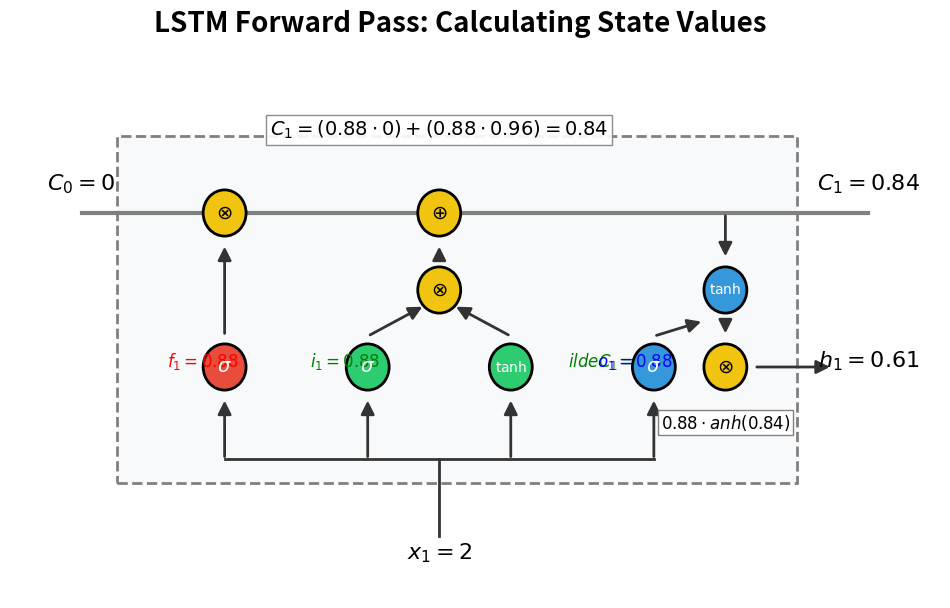

Write the Python code that produced this figure. (Note: this script raises an exception after producing the figure.)
import matplotlib.pyplot as plt
from matplotlib.patches import Circle, FancyArrowPatch, Rectangle

# --- CONFIGURATION ---
C_NODE = '#f0f0f0'
C_MATH = '#f1c40f'
C_LINE = '#333333'

def draw_node(ax, x, y, text, radius=0.4, color=C_NODE, text_color='black', fontsize=14):
    circle = Circle((x, y), radius, facecolor=color, edgecolor='black', lw=2, zorder=3)
    ax.add_patch(circle)
    ax.text(x, y, text, ha='center', va='center', fontsize=fontsize, fontweight='bold', color=text_color, zorder=4)

def draw_arrow(ax, start, end, color=C_LINE, lw=2, rad=0.0):
    arrow = FancyArrowPatch(start, end, connectionstyle=f"arc3,rad={rad}", 
                            color=color, arrowstyle='-|>', mutation_scale=20, lw=lw, zorder=2)
    ax.add_patch(arrow)

def draw_line(ax, start, end, color=C_LINE, lw=2):
    ax.plot([start[0], end[0]], [start[1], end[1]], color=color, lw=lw, zorder=1)

# ==========================================
# 1. FORWARD PASS
# ==========================================
fig, ax = plt.subplots(figsize=(12, 7))
ax.set_xlim(0, 13)
ax.set_ylim(0, 7)
ax.axis('off')

# Bounding box roughly
rect = Rectangle((1.5, 1.5), 9.5, 4.5, fill=True, facecolor='#f8f9fa', edgecolor='gray', lw=2, linestyle='--', zorder=0)
ax.add_patch(rect)

# Track: Cell State
draw_line(ax, (1, 5), (12, 5), lw=3, color='gray')
ax.text(1, 5.3, "$C_0 = 0$", ha='center', fontsize=16, fontweight='bold')
ax.text(12, 5.3, "$C_1 = 0.84$", ha='center', fontsize=16, fontweight='bold')
# Label formula
ax.text(6, 6, "$C_1 = (0.88 \cdot 0) + (0.88 \cdot 0.96) = 0.84$", ha='center', fontsize=14, fontweight='bold', bbox=dict(facecolor='white', edgecolor='gray', alpha=0.9, pad=3))

# Input
ax.text(6, 0.5, "$x_1 = 2$", ha='center', fontsize=16, fontweight='bold')
draw_line(ax, (6, 0.8), (6, 1.8), lw=2)
draw_line(ax, (3, 1.8), (9, 1.8), lw=2)

# Forget Gate
draw_arrow(ax, (3, 1.8), (3, 2.6))
draw_node(ax, 3, 3, r"$\sigma$", radius=0.3, color='#e74c3c', text_color='white')
ax.text(2.2, 3, "$f_1=0.88$", fontsize=12, fontweight='bold', color='red')
draw_arrow(ax, (3, 3.4), (3, 4.6))
draw_node(ax, 3, 5, r"$\otimes$", radius=0.3, color=C_MATH)

# Input Gate & Candidate
draw_arrow(ax, (5, 1.8), (5, 2.6))
draw_node(ax, 5, 3, r"$\sigma$", radius=0.3, color='#2ecc71', text_color='white')
ax.text(4.2, 3, "$i_1=0.88$", fontsize=12, fontweight='bold', color='green')

draw_arrow(ax, (7, 1.8), (7, 2.6))
draw_node(ax, 7, 3, r"$\tanh$", radius=0.3, color='#2ecc71', text_color='white', fontsize=10)
ax.text(7.8, 3, "$\tilde{C}_1=0.96$", fontsize=12, fontweight='bold', color='green')

draw_arrow(ax, (5, 3.4), (5.8, 3.8))
draw_arrow(ax, (7, 3.4), (6.2, 3.8))
draw_node(ax, 6, 4, r"$\otimes$", radius=0.3, color=C_MATH)
draw_arrow(ax, (6, 4.4), (6, 4.6))
draw_node(ax, 6, 5, r"$\oplus$", radius=0.3, color=C_MATH)

# Output Gate
draw_arrow(ax, (9, 1.8), (9, 2.6))
draw_node(ax, 9, 3, r"$\sigma$", radius=0.3, color='#3498db', text_color='white')
ax.text(8.2, 3, "$o_1=0.88$", fontsize=12, fontweight='bold', color='blue')

draw_arrow(ax, (10, 5), (10, 4.4))
draw_node(ax, 10, 4, r"$\tanh$", radius=0.3, color='#3498db', text_color='white', fontsize=10)

draw_arrow(ax, (9, 3.4), (9.7, 3.6))
draw_arrow(ax, (10, 3.6), (10, 3.4)) # from tanh to mult
draw_node(ax, 10, 3, r"$\otimes$", radius=0.3, color=C_MATH)

# Final hidden state
draw_arrow(ax, (10.4, 3), (11.5, 3))
ax.text(12, 3, "$h_1 = 0.61$", ha='center', fontsize=16, fontweight='bold')
ax.text(10, 2.2, "$0.88 \cdot \tanh(0.84)$", ha='center', fontsize=12, fontweight='bold', bbox=dict(facecolor='white', edgecolor='gray', pad=2))

plt.suptitle("LSTM Forward Pass: Calculating State Values", fontsize=20, fontweight='bold', y=0.95)
plt.savefig('assets/lstm_math_forward.png', dpi=300, bbox_inches='tight')
plt.close()


# ==========================================
# 2. BACKWARD PASS (BPTT)
# ==========================================
fig, ax = plt.subplots(figsize=(12, 7))
ax.set_xlim(0, 13)
ax.set_ylim(0, 7)
ax.axis('off')

# Same Bounding box
rect = Rectangle((1.5, 1.5), 9.5, 4.5, fill=True, facecolor='#f8f9fa', edgecolor='gray', lw=2, linestyle='--', zorder=0)
ax.add_patch(rect)

# Draw baseline structural elements
draw_line(ax, (1, 5), (12, 5), lw=3, color='gray') # Cell state
draw_line(ax, (6, 0.8), (6, 1.8), lw=2, color='gray') # Input stems
draw_line(ax, (3, 1.8), (9, 1.8), lw=2, color='gray')
draw_node(ax, 3, 3, r"$\sigma$", radius=0.3, color='#e74c3c', text_color='white')
draw_node(ax, 3, 5, r"$\otimes$", radius=0.3, color=C_MATH)
draw_node(ax, 5, 3, r"$\sigma$", radius=0.3, color='#2ecc71', text_color='white')
draw_node(ax, 7, 3, r"$\tanh$", radius=0.3, color='#2ecc71', text_color='white', fontsize=10)
draw_node(ax, 6, 4, r"$\otimes$", radius=0.3, color=C_MATH)
draw_node(ax, 6, 5, r"$\oplus$", radius=0.3, color=C_MATH)
draw_node(ax, 9, 3, r"$\sigma$", radius=0.3, color='#3498db', text_color='white')
draw_node(ax, 10, 4, r"$\tanh$", radius=0.3, color='#3498db', text_color='white', fontsize=10)
draw_node(ax, 10, 3, r"$\otimes$", radius=0.3, color=C_MATH)

# Base text
ax.text(6, 0.5, "$x_1 = 2$", ha='center', fontsize=14, fontweight='bold', color='gray')
ax.text(1, 5.3, "$C_0 = 0$", ha='center', fontsize=14, fontweight='bold', color='gray')

red_bbox = dict(facecolor='white', edgecolor='red', alpha=1.0, pad=3)

# 1. Error enters
ax.text(12, 3, "$dh_1 = 2$", ha='center', va='center', fontsize=16, fontweight='bold', color='red', bbox=red_bbox)
draw_arrow(ax, (11.2, 3), (10.5, 3), color='red', lw=3)

# 2. Split at mult (10, 3)
draw_arrow(ax, (10, 3.4), (10, 3.8), color='red', lw=3)
ax.text(10, 4.6, "$dC_1 = 0.92$", ha='center', va='center', fontsize=14, fontweight='bold', color='red', bbox=red_bbox, zorder=5)
draw_arrow(ax, (9.8, 5), (9.0, 5), color='red', lw=3) # flowing left

draw_arrow(ax, (9.6, 3), (9.3, 3), color='red', lw=3)
ax.text(8.3, 2.5, "$do_1 = 1.38$", ha='center', va='center', fontsize=14, fontweight='bold', color='red', bbox=red_bbox, zorder=5)

# 3. Flowing across cell state
draw_arrow(ax, (8, 5.2), (6.5, 5.2), color='red', lw=3) # Above line
ax.text(7.2, 5.5, "$dC_1 = 0.92$", ha='center', va='center', fontsize=12, fontweight='bold', color='red', bbox=red_bbox, zorder=5)

# 4. Split at addition (6, 5)
draw_arrow(ax, (5.8, 5.2), (3.5, 5.2), color='red', lw=3) # left to forget
ax.text(4.5, 5.5, "$dC_1 = 0.92$", ha='center', va='center', fontsize=12, fontweight='bold', color='red', bbox=red_bbox, zorder=5)

# 5. Forget gate error
draw_arrow(ax, (2.6, 5), (2.6, 4.4), color='red', lw=3) # down from mult
ax.text(2.6, 4, "$df_1 = 0$", ha='center', va='center', fontsize=12, fontweight='bold', color='red', bbox=red_bbox, zorder=5)

# 6. Input gate / candidate error
draw_arrow(ax, (6, 4.6), (6, 4.4), color='red', lw=3) # down from add
draw_arrow(ax, (5.7, 3.8), (5, 3.4), color='red', lw=3) # to input
ax.text(4.3, 3.6, "$di_1 = 0.88$", ha='center', va='center', fontsize=12, fontweight='bold', color='red', bbox=red_bbox, zorder=5)

draw_arrow(ax, (6.3, 3.8), (7, 3.4), color='red', lw=3) # to cand
ax.text(7.7, 3.6, "$d\tilde{C}_1 = 0.81$", ha='center', va='center', fontsize=12, fontweight='bold', color='red', bbox=red_bbox, zorder=5)


plt.suptitle("LSTM Backward Pass: Error Routing & Gradient Calculus", fontsize=20, fontweight='bold', y=0.95)
plt.savefig('assets/lstm_math_backward.png', dpi=300, bbox_inches='tight')
plt.close()

print("Saved assets/lstm_math_forward.png and assets/lstm_math_backward.png")
